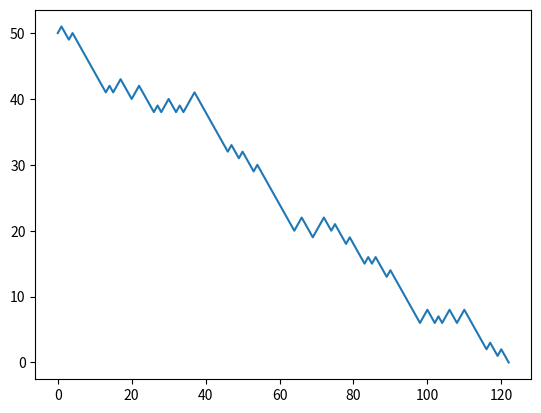

The matplotlib source for this figure:
""""
    A simulation of typical gambler's ruin problem with two players.
    Allows the user to enter the probability of success, number of trials, and initial amount.
    Returns:
        - A plot of net earnings vs number of trials
        - Expected time to ruin
"""

from random import choices
from matplotlib import pyplot as plt

def play(n=1000, a=50, b=100, p=0.3):
    count, wealth, vals = n, a, [a]
    # generate list of values outside of loop to avoid calling rand multiple times
    wins = choices(population=[True, False], weights=[p, 1-p], k=n)
    while 0 < wealth < a + b + 1 and count > 0:
        count -= 1
        if wins[count]:
            wealth += 1
        else:
            wealth -= 1
        vals.append(wealth)
    if count > 0:
        print(f"The game ended on trial {n - count}."
              f" {'You' if wealth else 'We'} lost. Too bad.")
        plt.plot([i for i in range(n - count + 1)], vals)
    else:
        print(f"Game did not end within {n} trials."
              f" You have {wealth} bottle caps")
        plt.plot([i for i in range(n+1)], vals)
    plt.show()

play()